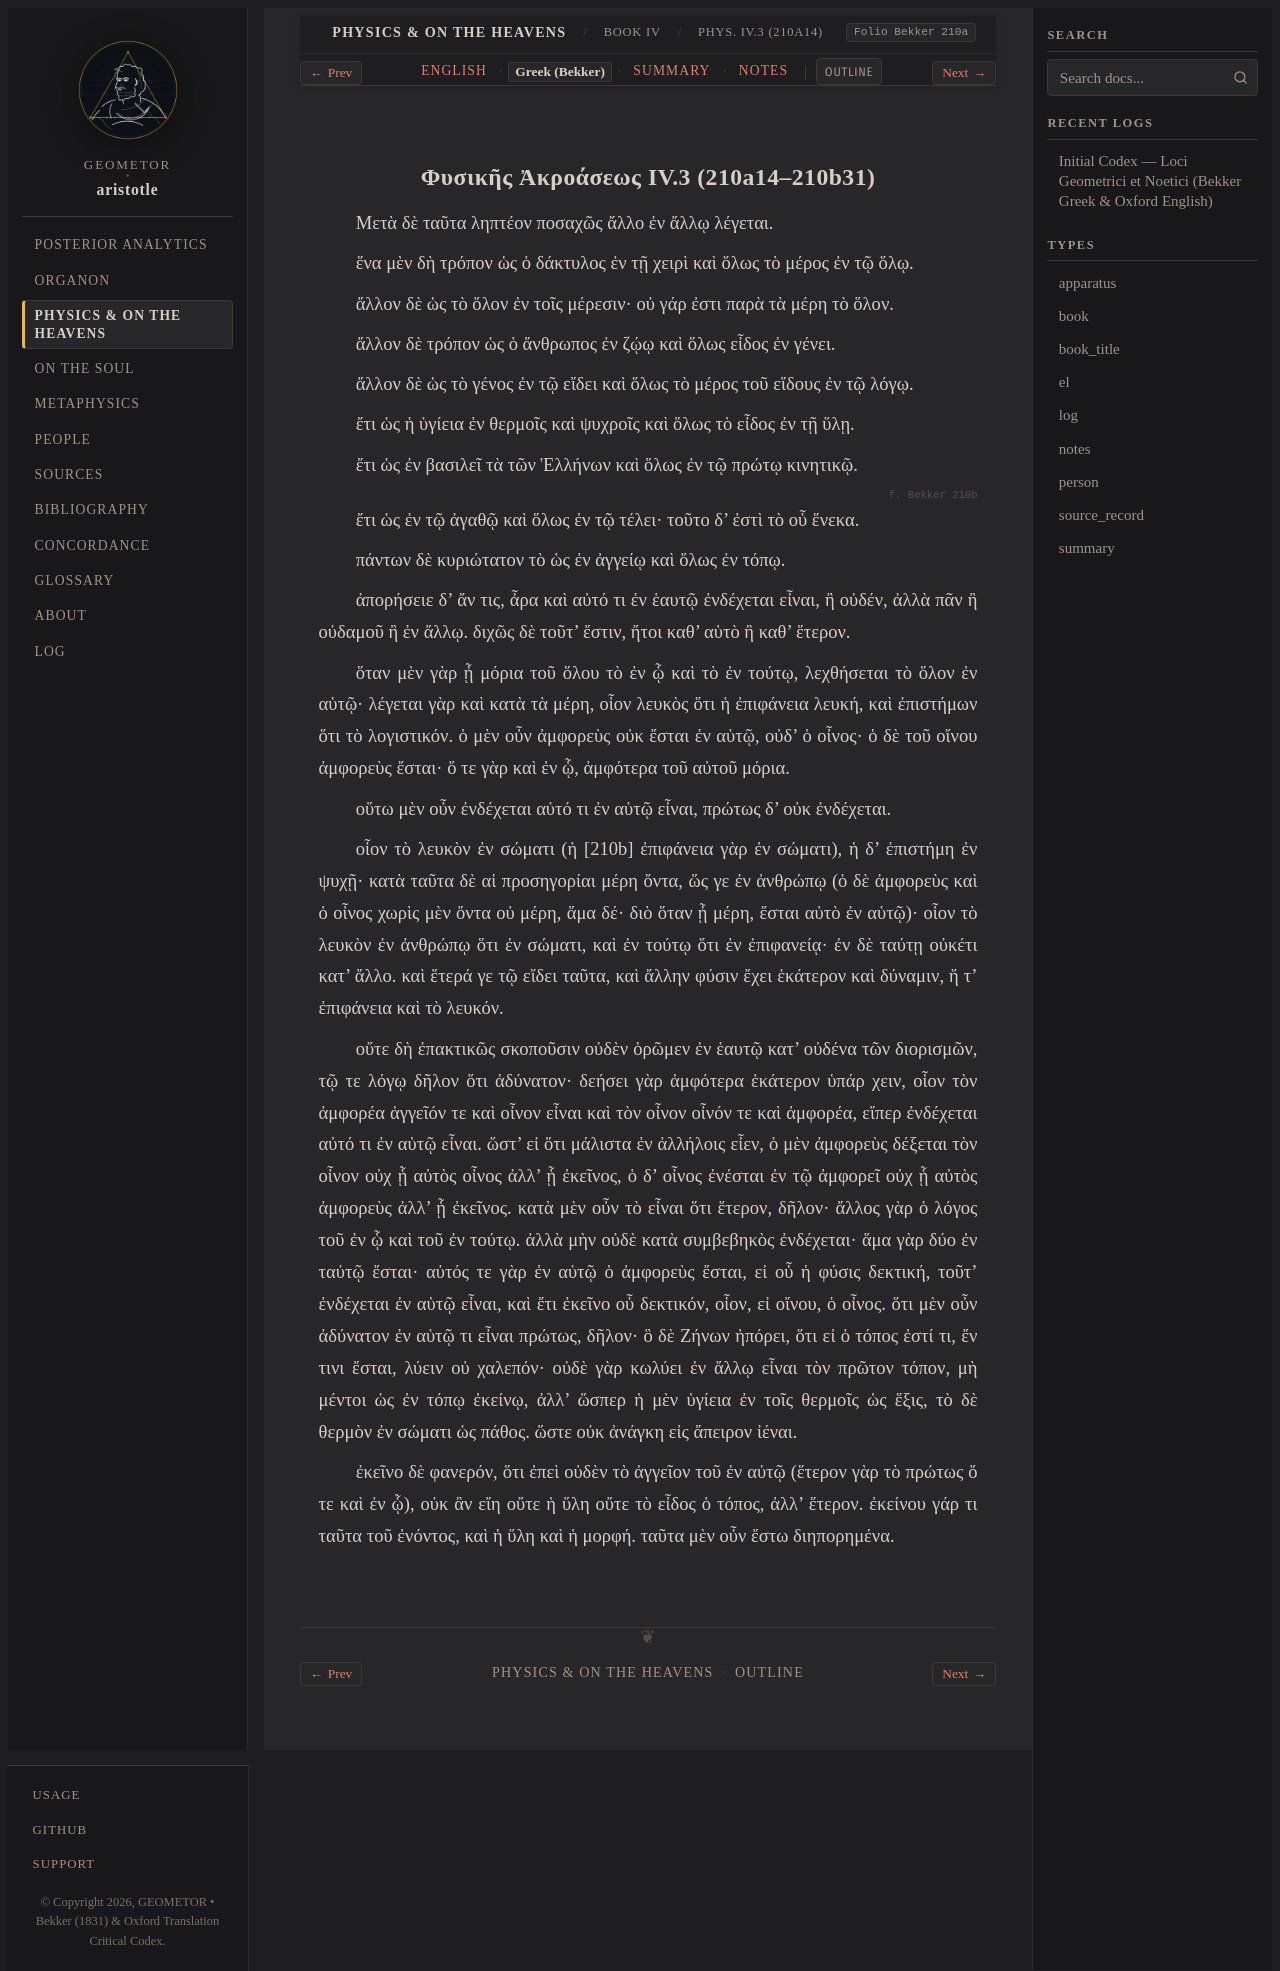

repository: geometor/aristotle · page: physica/book_4/ch_03/greek.html · generator: sphinx

:layout: book
:type: el
:title: Φυσικῆς Ἀκροάσεως IV.3 (210a14–210b31) — Greek (Bekker)
:canonical_id: Phys. IV.3 (210a14)
:folio: Bekker 210a
:tracks: English: index | Greek: greek | Summary: summary | Notes: notes

.. _liber-3b-topos-continuum-dimensio-el-c3:

Φυσικῆς Ἀκροάσεως IV.3 (210a14–210b31)
--------------------------------------

.. folio:: Bekker 210a

Μετὰ δὲ ταῦτα ληπτέον ποσαχῶς ἄλλο ἐν ἄλλῳ λέγεται.

ἕνα μὲν δὴ τρόπον ὡς ὁ δάκτυλος ἐν τῇ χειρὶ καὶ ὅλως τὸ μέρος ἐν τῷ ὅλῳ.

ἄλλον δὲ ὡς τὸ ὅλον ἐν τοῖς μέρεσιν· οὐ γάρ ἐστι παρὰ τὰ μέρη τὸ ὅλον.

ἄλλον δὲ τρόπον ὡς ὁ ἄνθρωπος ἐν ζῴῳ καὶ ὅλως εἶδος ἐν γένει.

ἄλλον δὲ ὡς τὸ γένος ἐν τῷ εἴδει καὶ ὅλως τὸ μέρος τοῦ εἴδους ἐν τῷ λόγῳ.

ἔτι ὡς ἡ ὑγίεια ἐν θερμοῖς καὶ ψυχροῖς καὶ ὅλως τὸ εἶδος ἐν τῇ ὕλῃ.

ἔτι ὡς ἐν βασιλεῖ τὰ τῶν Ἑλλήνων καὶ ὅλως ἐν τῷ πρώτῳ κινητικῷ.

.. _bekker-el-210b:

.. folio:: Bekker 210b

ἔτι ὡς ἐν τῷ ἀγαθῷ καὶ ὅλως ἐν τῷ τέλει· τοῦτο δ' ἐστὶ τὸ οὗ ἕνεκα.

πάντων δὲ κυριώτατον τὸ ὡς ἐν ἀγγείῳ καὶ ὅλως ἐν τόπῳ.

ἀπορήσειε δ' ἄν τις, ἆρα καὶ αὐτό τι ἐν ἑαυτῷ ἐνδέχεται εἶναι, ἢ οὐδέν, ἀλλὰ πᾶν ἢ οὐδαμοῦ ἢ ἐν ἄλλῳ. διχῶς δὲ τοῦτ' ἔστιν, ἤτοι καθ' αὑτὸ ἢ καθ' ἕτερον.

ὅταν μὲν γὰρ ᾖ μόρια τοῦ ὅλου τὸ ἐν ᾧ καὶ τὸ ἐν τούτῳ, λεχθήσεται τὸ ὅλον ἐν αὑτῷ· λέγεται γὰρ καὶ κατὰ τὰ μέρη, οἷον λευκὸς ὅτι ἡ ἐπιφάνεια λευκή, καὶ ἐπιστήμων ὅτι τὸ λογιστικόν. ὁ μὲν οὖν ἀμφορεὺς οὐκ ἔσται ἐν αὑτῷ, οὐδ' ὁ οἶνος· ὁ δὲ τοῦ οἴνου ἀμφορεὺς ἔσται· ὅ τε γὰρ καὶ ἐν ᾧ, ἀμφότερα τοῦ αὐτοῦ μόρια.

οὕτω μὲν οὖν ἐνδέχεται αὐτό τι ἐν αὑτῷ εἶναι, πρώτως δ' οὐκ ἐνδέχεται.

οἷον τὸ λευκὸν ἐν σώματι (ἡ [210b] ἐπιφάνεια γὰρ ἐν σώματι), ἡ δ' ἐπιστήμη ἐν ψυχῇ· κατὰ ταῦτα δὲ αἱ προσηγορίαι μέρη ὄντα, ὥς γε ἐν ἀνθρώπῳ (ὁ δὲ ἀμφορεὺς καὶ ὁ οἶνος χωρὶς μὲν ὄντα οὐ μέρη, ἅμα δέ· διὸ ὅταν ᾖ μέρη, ἔσται αὐτὸ ἐν αὑτῷ)· οἷον τὸ λευκὸν ἐν ἀνθρώπῳ ὅτι ἐν σώματι, καὶ ἐν τούτῳ ὅτι ἐν ἐπιφανείᾳ· ἐν δὲ ταύτῃ οὐκέτι κατ' ἄλλο. καὶ ἕτερά γε τῷ εἴδει ταῦτα, καὶ ἄλλην φύσιν ἔχει ἑκάτερον καὶ δύναμιν, ἥ τ' ἐπιφάνεια καὶ τὸ λευκόν.

οὔτε δὴ ἐπακτικῶς σκοποῦσιν οὐδὲν ὁρῶμεν ἐν ἑαυτῷ κατ' οὐδένα τῶν διορισμῶν, τῷ τε λόγῳ δῆλον ὅτι ἀδύνατον· δεήσει γὰρ ἀμφότερα ἑκάτερον ὑπάρ χειν, οἷον τὸν ἀμφορέα ἀγγεῖόν τε καὶ οἶνον εἶναι καὶ τὸν οἶνον οἶνόν τε καὶ ἀμφορέα, εἴπερ ἐνδέχεται αὐτό τι ἐν αὑτῷ εἶναι. ὥστ' εἰ ὅτι μάλιστα ἐν ἀλλήλοις εἶεν, ὁ μὲν ἀμφορεὺς δέξεται τὸν οἶνον οὐχ ᾗ αὐτὸς οἶνος ἀλλ' ᾗ ἐκεῖνος, ὁ δ' οἶνος ἐνέσται ἐν τῷ ἀμφορεῖ οὐχ ᾗ αὐτὸς ἀμφορεὺς ἀλλ' ᾗ ἐκεῖνος. κατὰ μὲν οὖν τὸ εἶναι ὅτι ἕτερον, δῆλον· ἄλλος γὰρ ὁ λόγος τοῦ ἐν ᾧ καὶ τοῦ ἐν τούτῳ. ἀλλὰ μὴν οὐδὲ κατὰ συμβεβηκὸς ἐνδέχεται· ἅμα γὰρ δύο ἐν ταὐτῷ ἔσται· αὐτός τε γὰρ ἐν αὑτῷ ὁ ἀμφορεὺς ἔσται, εἰ οὗ ἡ φύσις δεκτική, τοῦτ' ἐνδέχεται ἐν αὑτῷ εἶναι, καὶ ἔτι ἐκεῖνο οὗ δεκτικόν, οἷον, εἰ οἴνου, ὁ οἶνος. ὅτι μὲν οὖν ἀδύνατον ἐν αὑτῷ τι εἶναι πρώτως, δῆλον· ὃ δὲ Ζήνων ἠπόρει, ὅτι εἰ ὁ τόπος ἐστί τι, ἔν τινι ἔσται, λύειν οὐ χαλεπόν· οὐδὲ γὰρ κωλύει ἐν ἄλλῳ εἶναι τὸν πρῶτον τόπον, μὴ μέντοι ὡς ἐν τόπῳ ἐκείνῳ, ἀλλ' ὥσπερ ἡ μὲν ὑγίεια ἐν τοῖς θερμοῖς ὡς ἕξις, τὸ δὲ θερμὸν ἐν σώματι ὡς πάθος. ὥστε οὐκ ἀνάγκη εἰς ἄπειρον ἰέναι.

ἐκεῖνο δὲ φανερόν, ὅτι ἐπεὶ οὐδὲν τὸ ἀγγεῖον τοῦ ἐν αὐτῷ (ἕτερον γὰρ τὸ πρώτως ὅ τε καὶ ἐν ᾧ), οὐκ ἂν εἴη οὔτε ἡ ὕλη οὔτε τὸ εἶδος ὁ τόπος, ἀλλ' ἕτερον. ἐκείνου γάρ τι ταῦτα τοῦ ἐνόντος, καὶ ἡ ὕλη καὶ ἡ μορφή. ταῦτα μὲν οὖν ἔστω διηπορημένα.
